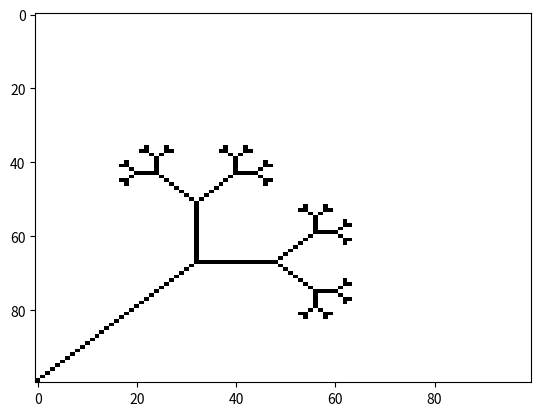

Write the Python code that produced this figure.
"""
A simple implementation of Lindenmayer Systems. Along with some
functions for filling a grid using a simple graphical language.
"""
import numpy as np
import matplotlib.pyplot as plt

def expand(rules, axiom, n=10):
    '''
    Expand an l-system from axiom for a fixed number of iterations.

    Parameters:
        rules - A dictionary where A->B is represented as rules[A] -> B
                Where A is the predacessor and B is the successor.
                Note that this implementation assumes a single-character predacessor

        axiom - The initial string to expand.

        n - The number of iterations to expand

    Returns:
        The string after n expansions.
    '''
    for i in range(n):
        result = []
        for c in axiom:
            # either replace or keep
            if c in rules:
                result.append(rules[c])
            else:
                result.append(c)
        # end for
        axiom = ''.join(result)
    # end for

    return axiom



def fill_grid(cmd, shape=(100,100), pos=(0,0), angle=0): 
    '''
    This function creates a two dimensional array filled with 0s. of
    size dim. It then executes the drawing commands beginning at the
    start position.

    The language recognized by the drawing commands is as follows:

        F - Draw Forward
        + - Turn right 45 degrees
        - - Turn left 45 degrees
        [ - Push position and angle on a stack
        ] - Pop position and angle from the stack

    All other symbols are simply ignored.

    The drawing angles follow a grid pattern and are given:

         
       135   90   45
           +---+
       180 |   |  0
           +---+
       225  270  315

    These are the only angles at which the drawing can move.
    Negative angles are corrected to go in the opposite direction:
       -45 = 315
       -90 = 270
    And so on.

    Parameters:
        cmd   - The command string
        shape - The shape of the resultant array (rows, cols)
        pos   - Starting position
        angle - Starting angle
    '''

    # initialize
    grid=np.zeros(shape=shape)
    pos = np.array(pos)
    shape = np.array(shape)
    lbound = np.array((0,0))
    stack = []

    # set up movements
    move = {   0: np.array((0,1)),
              45: np.array((-1,1)),
              90: np.array((-1,0)),
             135: np.array((-1,-1)),
             180: np.array((0,-1)),
             225: np.array((1,-1)),
             270: np.array((1,0)),
             315: np.array((1,1)) }

    # go through each command
    for c in cmd:
        # correct angle
        if angle < 0:
            angle = angle % -360 + 360
        else:
            angle = angle % 360

        if c == 'F':
            # draw forward
            pos2 = pos+move[angle]
            for p in (pos, pos2):
                if (p >= lbound).all() and (p < shape).all():
                    grid[p[0], p[1]] = 1
            pos = pos2
        elif c == '+':
            # turn right 45 degrees
            angle -= 45
        elif c == '-':
            # turn left 45 degrees
            angle += 45
        elif c == '[':
            # push current position and angle
            stack.append((np.array(pos), angle))
        elif c == ']':
            # pop current position and angle
            pos, angle = stack.pop()
    return grid


if __name__ == '__main__':
    rules = {'B': 'F[-B]+B',
             'F': 'FF' }
    cmd = expand(rules, 'B', 6)
    grid = fill_grid(cmd, shape=(100,100), pos=(99,0), angle=45)
    fig, ax = plt.subplots()
    ax.imshow(grid, cmap="Greys", interpolation="nearest", aspect="auto")
    plt.show()
